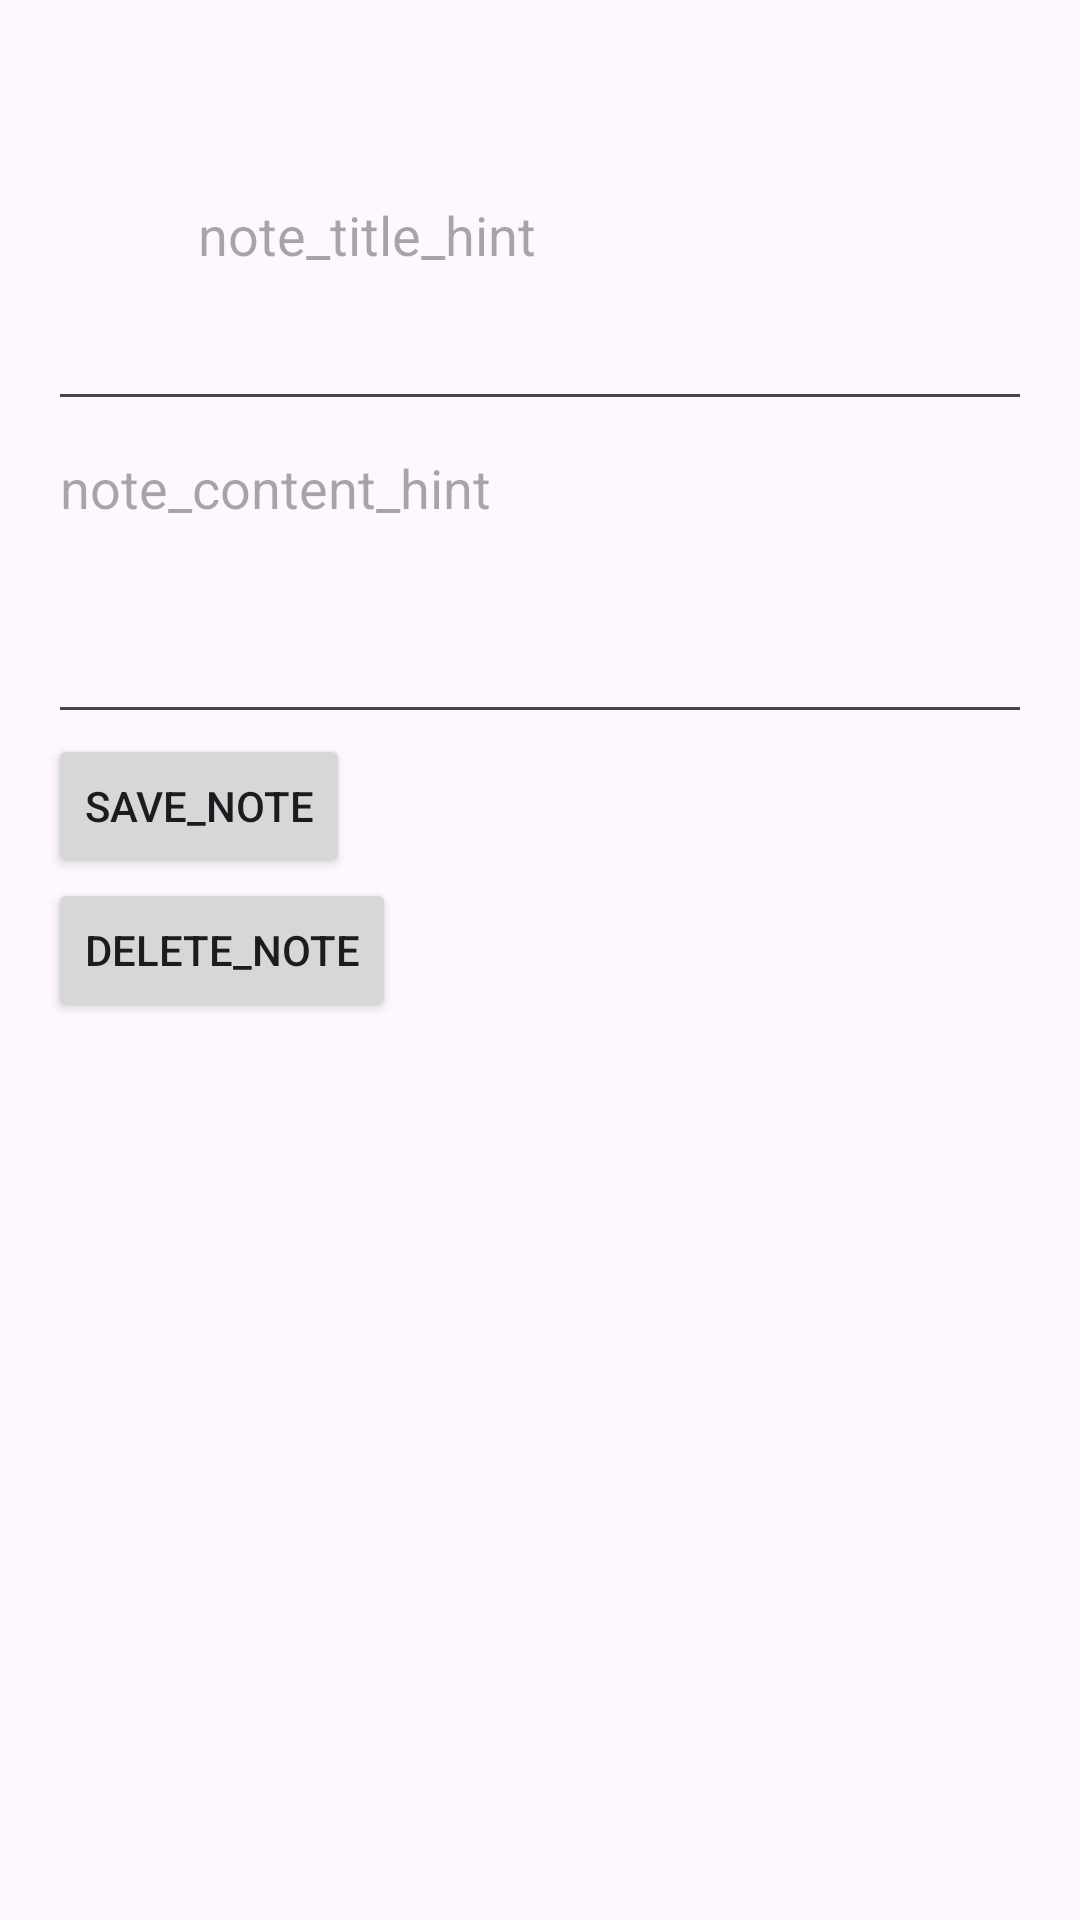

Here is an Android app screen rendered from its layout file. Give the layout XML and the strings, colors and styles it references.
<!-- AndroidManifest.xml: application theme Theme.NotizApp -->
<!-- res/layout/fragment_details_note.xml -->
<?xml version="1.0" encoding="utf-8"?>
<LinearLayout xmlns:android="http://schemas.android.com/apk/res/android"
    android:layout_width="match_parent"
    android:layout_height="match_parent"
    android:orientation="vertical"
    android:padding="16dp">

    <EditText
        android:id="@+id/editTextNoteTitle"
        android:layout_width="match_parent"
        android:layout_height="wrap_content"
        android:padding="50dp"
        android:hint="@string/note_title_hint"
        android:inputType="textCapSentences"/>

    <EditText
        android:id="@+id/editTextNoteContent"
        android:layout_width="match_parent"
        android:layout_height="wrap_content"
        android:inputType="textMultiLine"
        android:hint="@string/note_content_hint"
        android:minLines="4"
        android:gravity="top"/>

    <Button
        android:id="@+id/buttonSaveNote"
        android:layout_width="wrap_content"
        android:layout_height="wrap_content"
        android:text="@string/save_note"/>

    <Button
        android:id="@+id/buttonDeleteNote"
        android:layout_width="wrap_content"
        android:layout_height="wrap_content"
        android:text="@string/delete_note"/>
</LinearLayout>
<!-- resources referenced by this layout -->
<resources>
  <string name="delete_note">delete_note</string>
  <string name="note_content_hint">note_content_hint\n</string>
  <string name="note_title_hint">note_title_hint</string>
  <string name="save_note">save_note</string>
  <style name="Theme.NotizApp" parent="Base.Theme.NotizApp" />
  <style name="Base.Theme.NotizApp" parent="Theme.Material3.DayNight">
          
          
      </style>
</resources>
